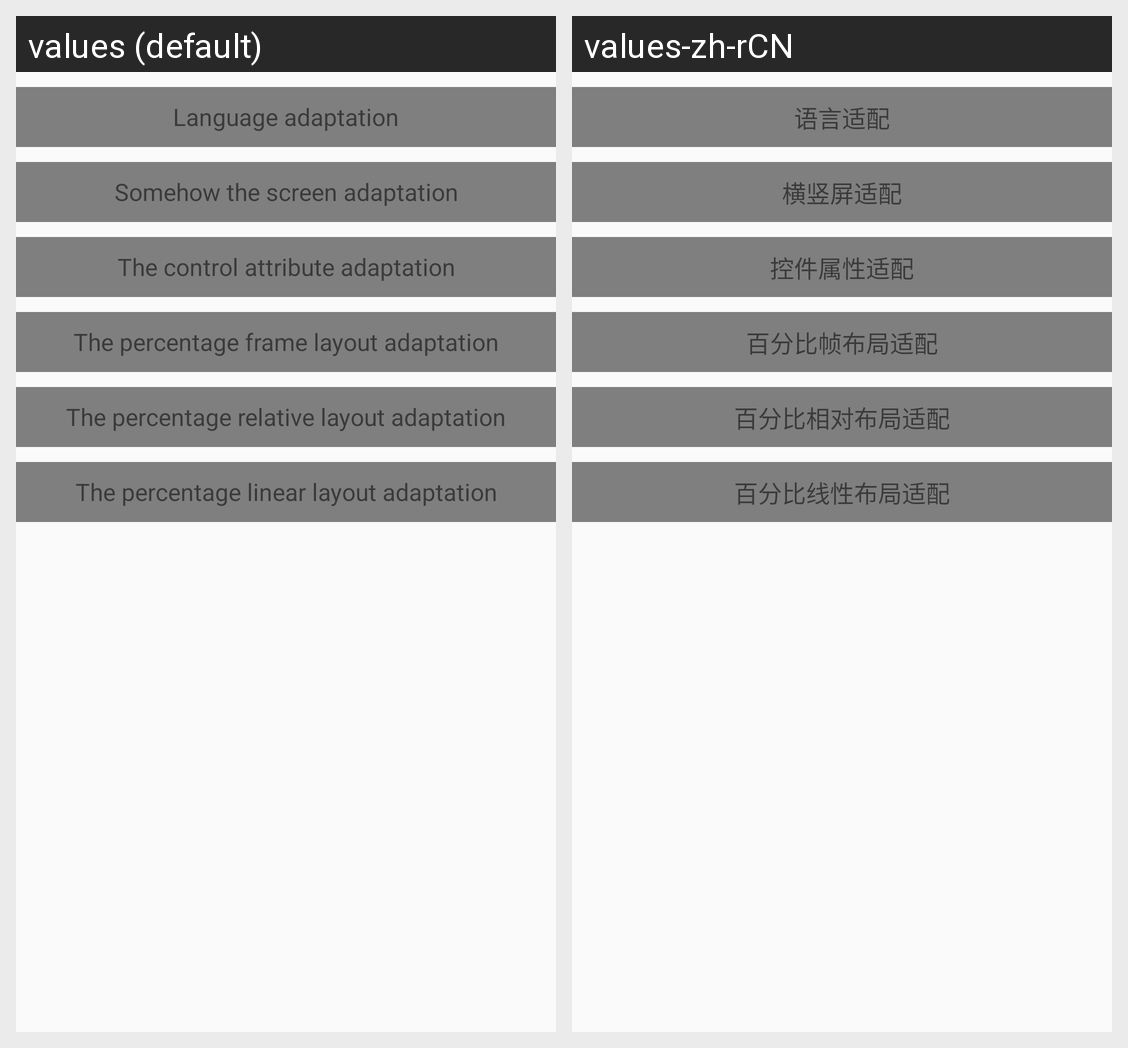

This grid shows one Android layout under two languages. Give, for every string resource on the screen, its name, the default text and each shown locale's text.
Android screen res/layout/activity_main.xml rendered under 2 locales, left to right: values (default), values-zh-rCN. Device: Nexus 5 (rendered at 1080×1920; each locale shown at half size, 540×960, under a caption strip naming it); theme AppTheme.
Strings drawn on this screen, with the default value and each locale's value (text and hints the layout hard-codes, and strings that could not be matched under every locale, appear in the picture but are not listed):

fit_language
  values: Language adaptation
  values-zh-rCN: 语言适配

fit_landPort
  values: Somehow the screen adaptation
  values-zh-rCN: 横竖屏适配

fit_property
  values: The control attribute adaptation
  values-zh-rCN: 控件属性适配

fit_percent_frame
  values: The percentage frame layout adaptation
  values-zh-rCN: 百分比帧布局适配

fit_percent_relative
  values: The percentage relative layout adaptation
  values-zh-rCN: 百分比相对布局适配

fit_percent_linear
  values: The percentage linear layout adaptation
  values-zh-rCN: 百分比线性布局适配
